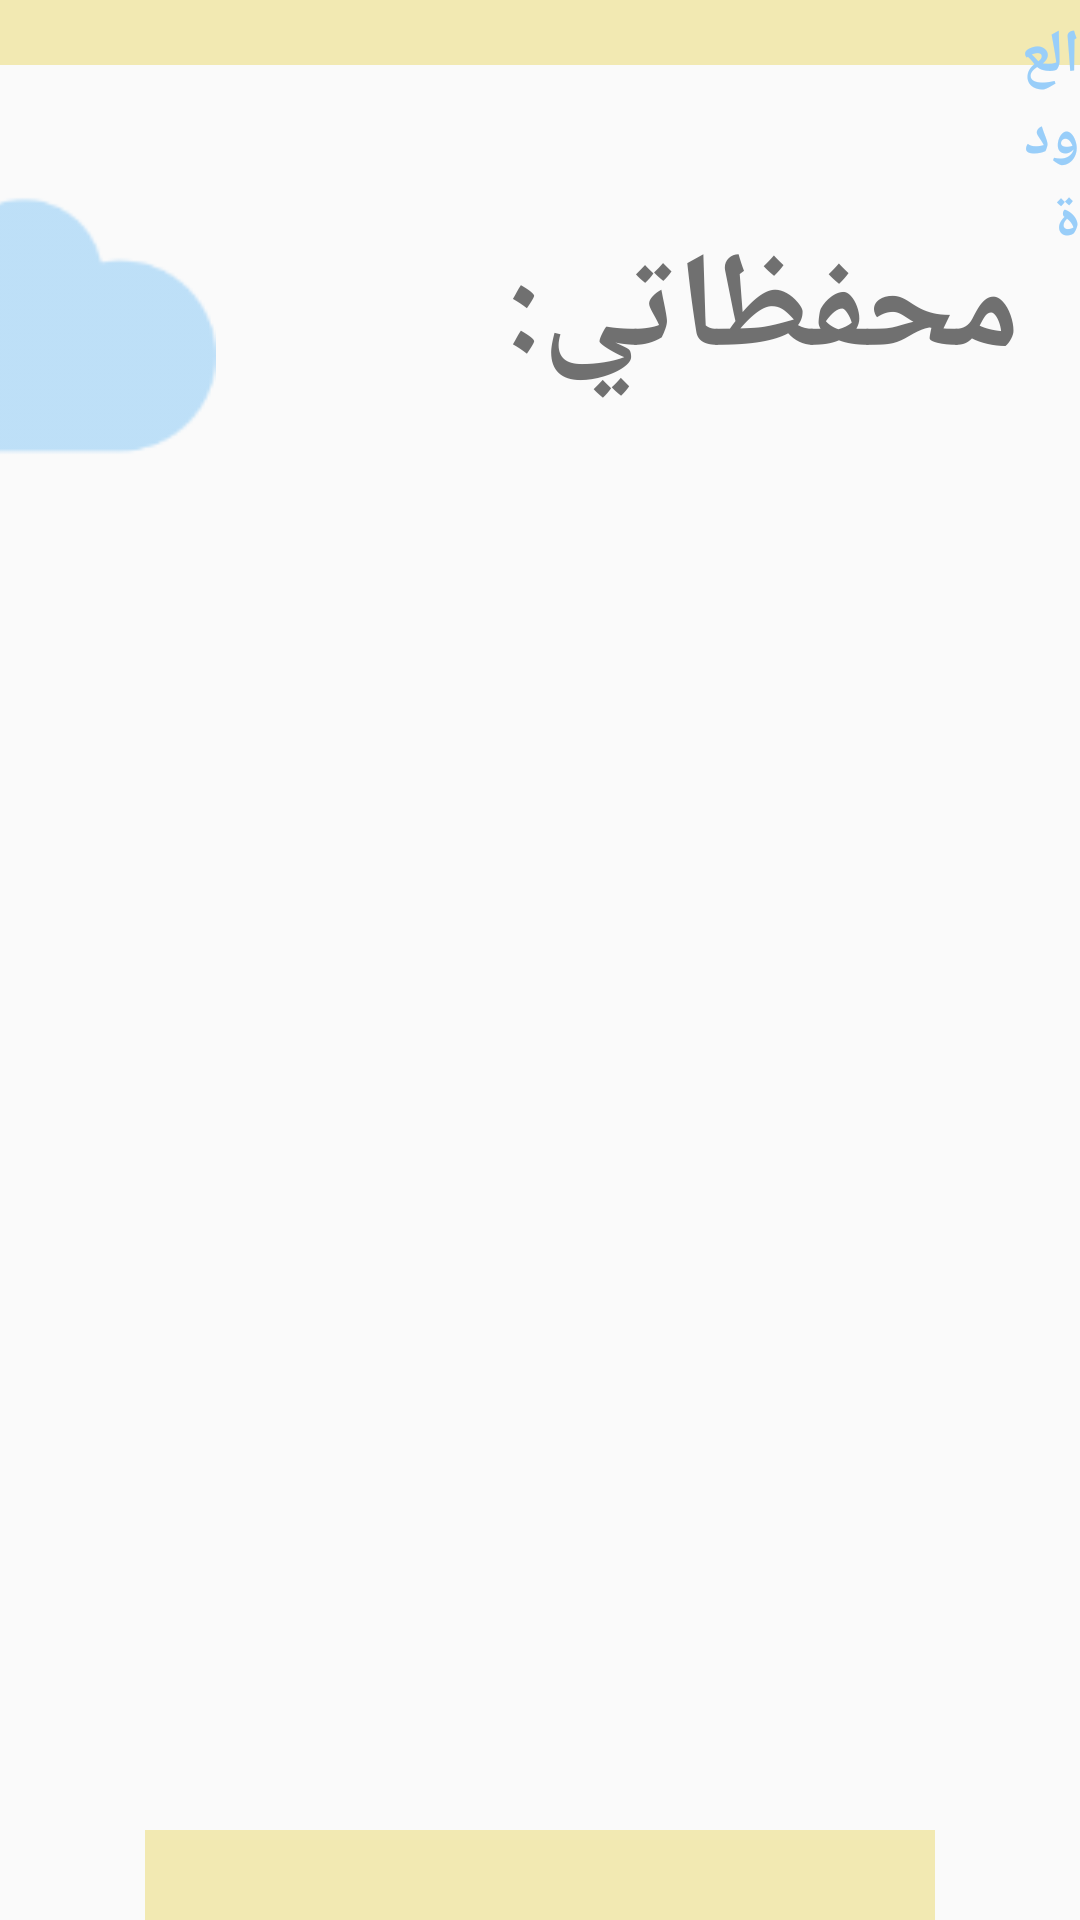

This screen was rendered from an Android layout file. Write that file and the resources it references.
<!-- AndroidManifest.xml: application theme AppTheme -->
<!-- res/layout/activity_my_wallets.xml -->
<?xml version="1.0" encoding="utf-8"?>
<RelativeLayout xmlns:android="http://schemas.android.com/apk/res/android"
    xmlns:app="http://schemas.android.com/apk/res-auto"
    xmlns:tools="http://schemas.android.com/tools"
    android:layout_width="match_parent"
    android:layout_height="match_parent"
    android:scrollbarSize="35sp"
    tools:context=".my_wallets">

    <androidx.recyclerview.widget.RecyclerView
        android:id="@+id/WalletsRecyclerView"
        android:layout_width="413dp"
        android:layout_height="433dp"
        android:layout_marginTop="127dp" />

    <androidx.constraintlayout.widget.ConstraintLayout
        android:layout_width="match_parent"
        android:layout_height="match_parent">

        <ImageView
            android:id="@+id/imageView24"
            android:layout_width="419dp"
            android:layout_height="53dp"
            android:layout_marginBottom="616dp"
            app:layout_constraintBottom_toBottomOf="parent"
            app:layout_constraintStart_toStartOf="parent"
            app:srcCompat="@drawable/bottom_bar" />
    </androidx.constraintlayout.widget.ConstraintLayout>

    <ImageView
        android:id="@+id/imageView36"
        android:layout_width="419dp"
        android:layout_height="53dp"
        android:layout_marginTop="610dp"
        app:srcCompat="@drawable/bottom_bar" />

    <ImageView
        android:id="@+id/imageView26"
        android:layout_width="wrap_content"
        android:layout_height="wrap_content"
        android:layout_marginLeft="390dp"
        android:layout_marginTop="10dp"
        app:srcCompat="@drawable/back_button" />

    <TextView
        android:id="@+id/textView16"
        android:layout_width="wrap_content"
        android:layout_height="wrap_content"
        android:layout_marginLeft="340dp"
        android:layout_marginTop="5dp"
        android:fontFamily="@font/ibm_arab_plex_2"
        android:text="العودة"
        android:textColor="#99CEF9"
        android:textSize="20sp"
        android:textStyle="bold" />

    <RelativeLayout
        android:id="@+id/scrollView2"
        android:layout_width="match_parent"
        android:layout_height="574dp"
        android:layout_marginTop="40dp">

        <androidx.constraintlayout.widget.ConstraintLayout
            android:layout_width="match_parent"
            android:layout_height="match_parent">

            <ImageView
                android:id="@+id/imageView32"
                android:layout_width="wrap_content"
                android:layout_height="wrap_content"
                android:layout_marginEnd="288dp"
                android:layout_marginBottom="432dp"
                app:layout_constraintBottom_toBottomOf="parent"
                app:layout_constraintEnd_toEndOf="parent"
                app:srcCompat="@drawable/cloud3" />

            <TextView
                android:id="@+id/textView32"
                android:layout_width="wrap_content"
                android:layout_height="wrap_content"
                android:layout_marginTop="33dp"
                android:layout_marginEnd="20dp"
                android:fontFamily="@font/ibm_arab_plex_2"
                android:text="محفظاتي:"
                android:textColor="#707070"
                android:textSize="45sp"
                android:textStyle="bold"
                app:layout_constraintEnd_toEndOf="parent"
                app:layout_constraintTop_toTopOf="parent" />

        </androidx.constraintlayout.widget.ConstraintLayout>
    </RelativeLayout>


</RelativeLayout>
<!-- resources referenced by this layout -->
<resources>
  <!-- drawable back_button: png bitmap (drawable-v24, 370 bytes) -->
  <!-- drawable bottom_bar: png bitmap (drawable-v24, 455 bytes) -->
  <!-- drawable cloud3: png bitmap (drawable-v24, 3953 bytes) -->
  <style name="AppTheme" parent="Theme.AppCompat.Light.NoActionBar">
          
          <item name="colorPrimary">@color/colorPrimary</item>
          <item name="colorPrimaryDark">@color/colorPrimaryDark</item>
          <item name="colorAccent">@color/colorAccent</item>
          <item name="android:windowAnimationStyle">@style/CustomActivityAnimation</item>
      </style>
  <color name="colorPrimary">#900F6AB5</color>
  <color name="colorPrimaryDark">#9099CEF9</color>
  <color name="colorAccent">#4FA8FF</color>
  <style name="CustomActivityAnimation" parent="@android:style/Animation.Activity">
          <item name="android:activityOpenEnterAnimation">@anim/slide_in_left</item>
          <item name="android:activityOpenExitAnimation">@anim/slide_out_right</item>
          <item name="android:activityCloseEnterAnimation">@anim/slide_in_right</item>
          <item name="android:activityCloseExitAnimation">@anim/slide_out_left</item>
      </style>
</resources>
